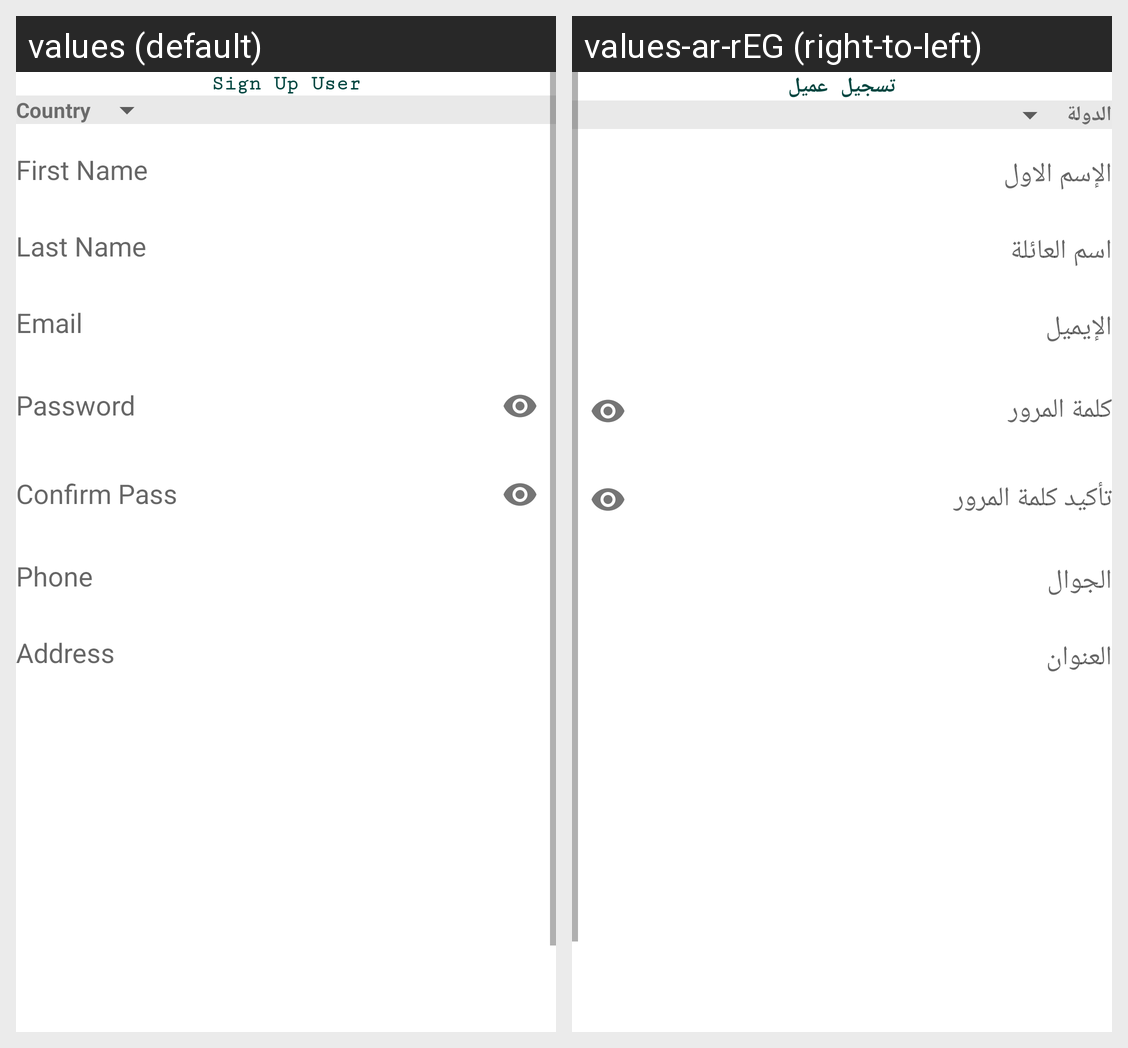

This grid shows one Android layout under two languages. Give, for every string resource on the screen, its name, the default text and each shown locale's text.
Android screen res/layout/activity_sign_up.xml rendered under 2 locales, left to right: values (default), values-ar-rEG (right-to-left). Device: Nexus 5 (rendered at 1080×1920; each locale shown at half size, 540×960, under a caption strip naming it); theme AppTheme.
Strings drawn on this screen, with the default value and each locale's value (text and hints the layout hard-codes, and strings that could not be matched under every locale, appear in the picture but are not listed):

sign_up_text
  values: Sign Up User
  values-ar-rEG: تسجيل عميل

country
  values: Country
  values-ar-rEG: الدولة
